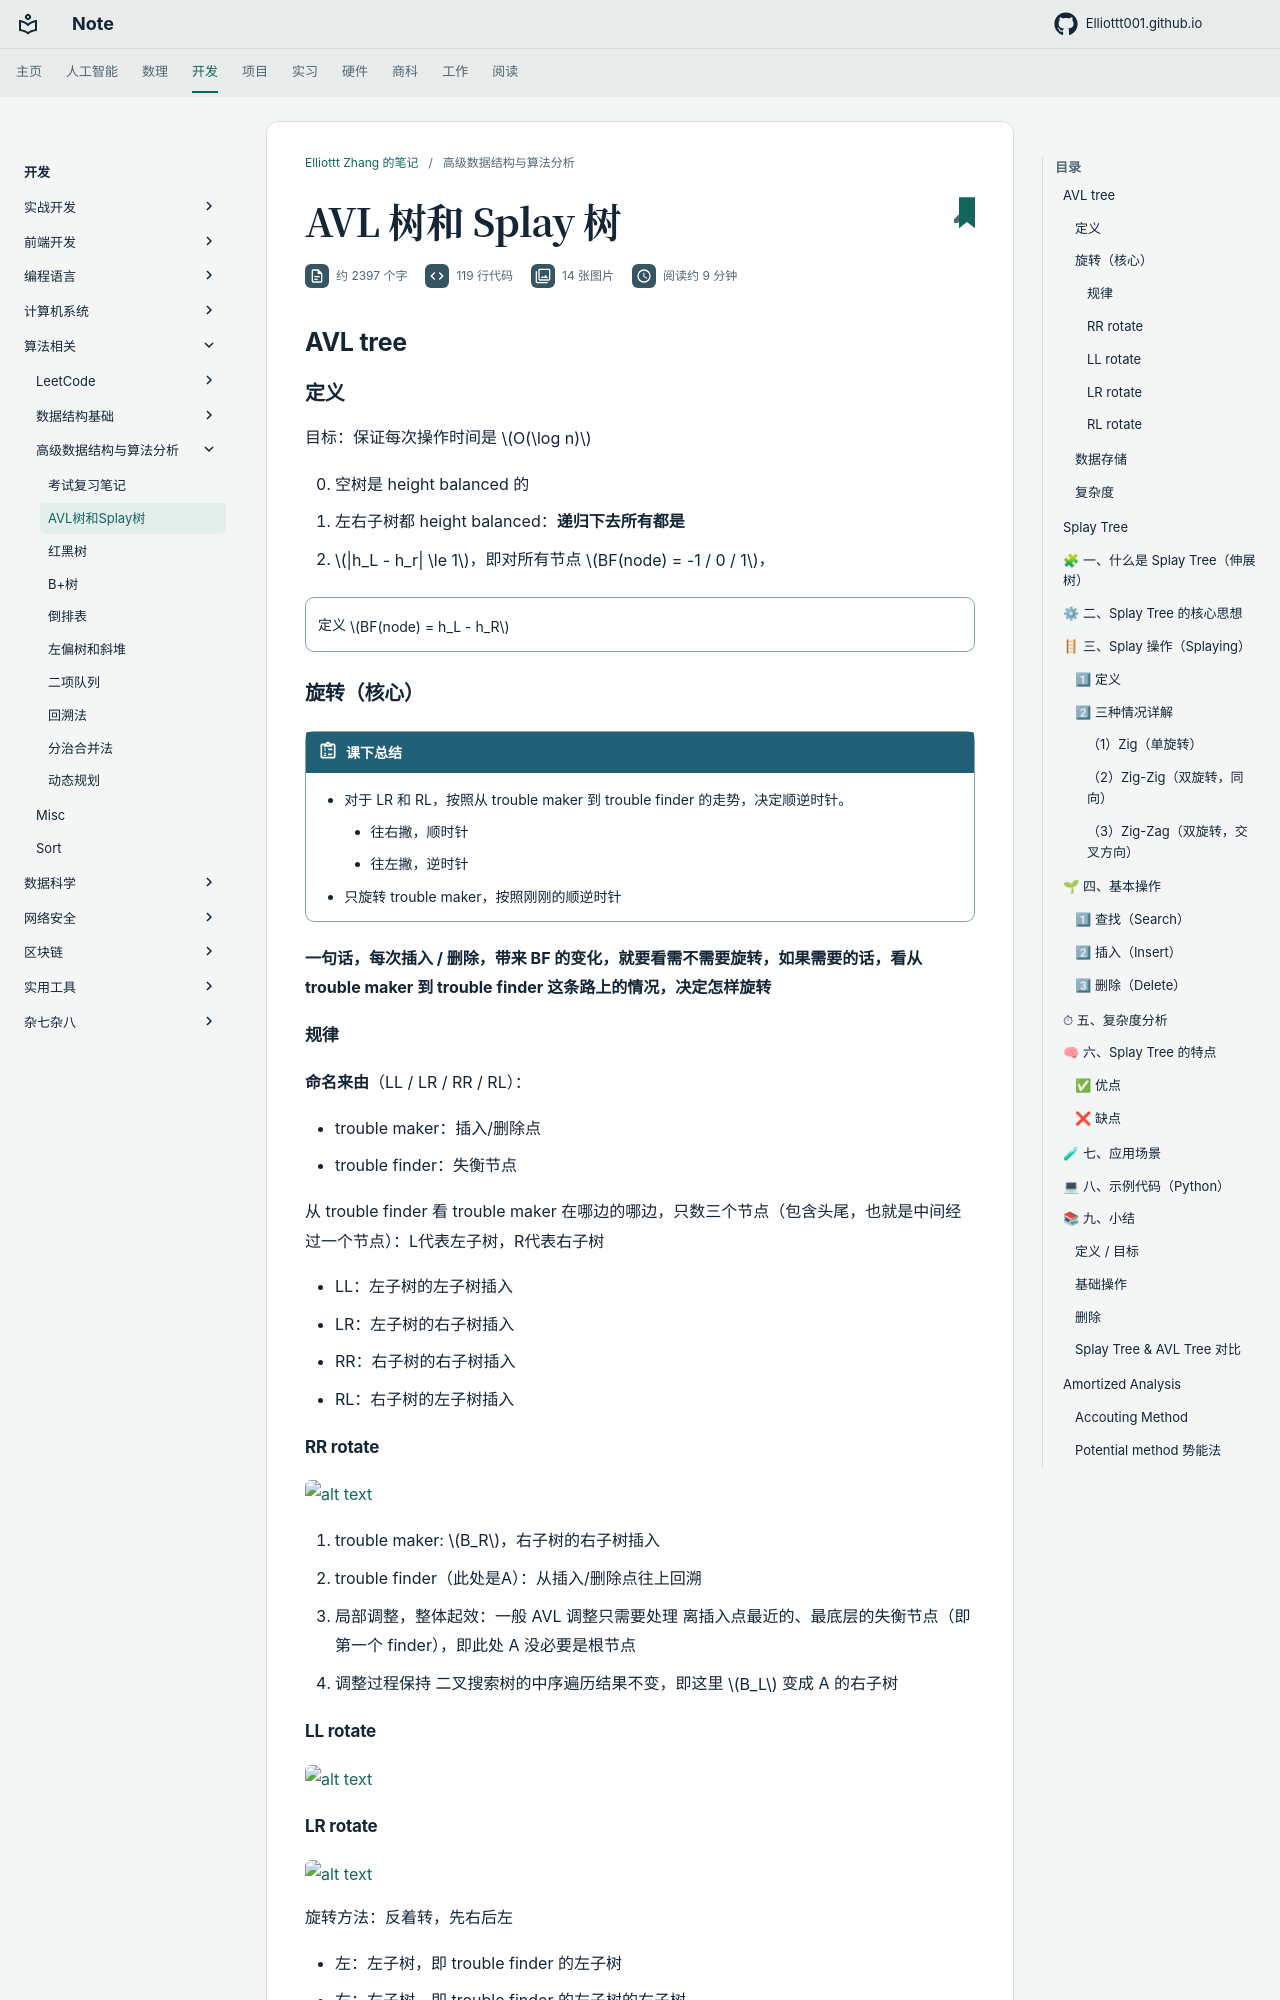

repository: Elliottt001/Elliottt001.github.io · page: CS/algorithm/ads/avl-tree_splay-tree/index.html · generator: mkdocs

# AVL 树和 Splay 树

## AVL tree

### 定义

目标：保证每次操作时间是 $O(\log n)$

0. 空树是 height balanced 的
1. 左右子树都 height balanced：**递归下去所有都是**
2. $|h_L - h_r| \le 1$，即对所有节点 $BF(node) = -1 / 0 / 1$，


!!! info ""

    定义  $BF(node) = h_L - h_R$

### 旋转（核心）

!!! abstract "课下总结"

    - 对于 LR 和 RL，按照从 trouble maker 到 trouble finder 的走势，决定顺逆时针。
        - 往右撇，顺时针
        - 往左撇，逆时针
    - 只旋转 trouble maker，按照刚刚的顺逆时针

**一句话，每次插入 / 删除，带来 BF 的变化，就要看需不需要旋转，如果需要的话，看从 trouble maker 到 trouble finder 这条路上的情况，决定怎样旋转**

#### 规律

**命名来由**（LL / LR / RR / RL）：

- trouble maker：插入/删除点
- trouble finder：失衡节点

从 trouble finder 看 trouble maker 在哪边的哪边，只数三个节点（包含头尾，也就是中间经过一个节点）：L代表左子树，R代表右子树

- LL：左子树的左子树插入
- LR：左子树的右子树插入
- RR：右子树的右子树插入
- RL：右子树的左子树插入


#### RR rotate
![alt text](res/images/image.png)

1. trouble maker: $B_R$，右子树的右子树插入
2. trouble finder（此处是A）：从插入/删除点往上回溯
3. 局部调整，整体起效：一般 AVL 调整只需要处理 离插入点最近的、最底层的失衡节点（即第一个 finder），即此处 A 没必要是根节点
4. 调整过程保持 二叉搜索树的中序遍历结果不变，即这里 $B_L$ 变成 A 的右子树

#### LL rotate

![alt text](res/images/image-1.png)

#### LR rotate

![alt text](res/images/image-3.png)


旋转方法：反着转，先右后左

- 左：左子树，即 trouble finder 的左子树
- 右：右子树，即 trouble finder 的左子树的右子树

右：把从 trouble maker 和从他开始到 trouble finder 的路径上前三个节点向左旋转（逆时针）

左：旋转原来的 trouble finder 节点，向右旋转（顺时针）

#### RL rotate

![alt text](res/images/image-2.png)

基本同上，变一下顺序

### 数据存储

还是 BST 的节点：key、左指针、右指针，再多存一个 height（或平衡因子）。

```c
typedef struct AVLNode {
    int key;
    struct AVLNode *left, *right;
    int height;
} AVLNode;
```

如果空树高度记 -1，叶子就是 0：`height = 1 + max(height(left), height(right))`。

旋转时树的连接关系变了，高度也要更新。先更新被转下去的节点，再更新转上来的节点，顺序别反。

### 复杂度
![alt text](res/images/image-4.png)

$n_h$ 为高度为 h 的 AVL 树的最小节点数，由于是最小，则 root 的左右子树高度差1（相等的话左 / 右减去一个还是 AVL 树）

$$n_h = 1 + n_{h-1} + n_{h-2}$$

每一步操作都是 $O(\log n)$

- 插入：$O(\log n)$
- 删除：$O(\log n)$
- 查找：$O(\log n)$
